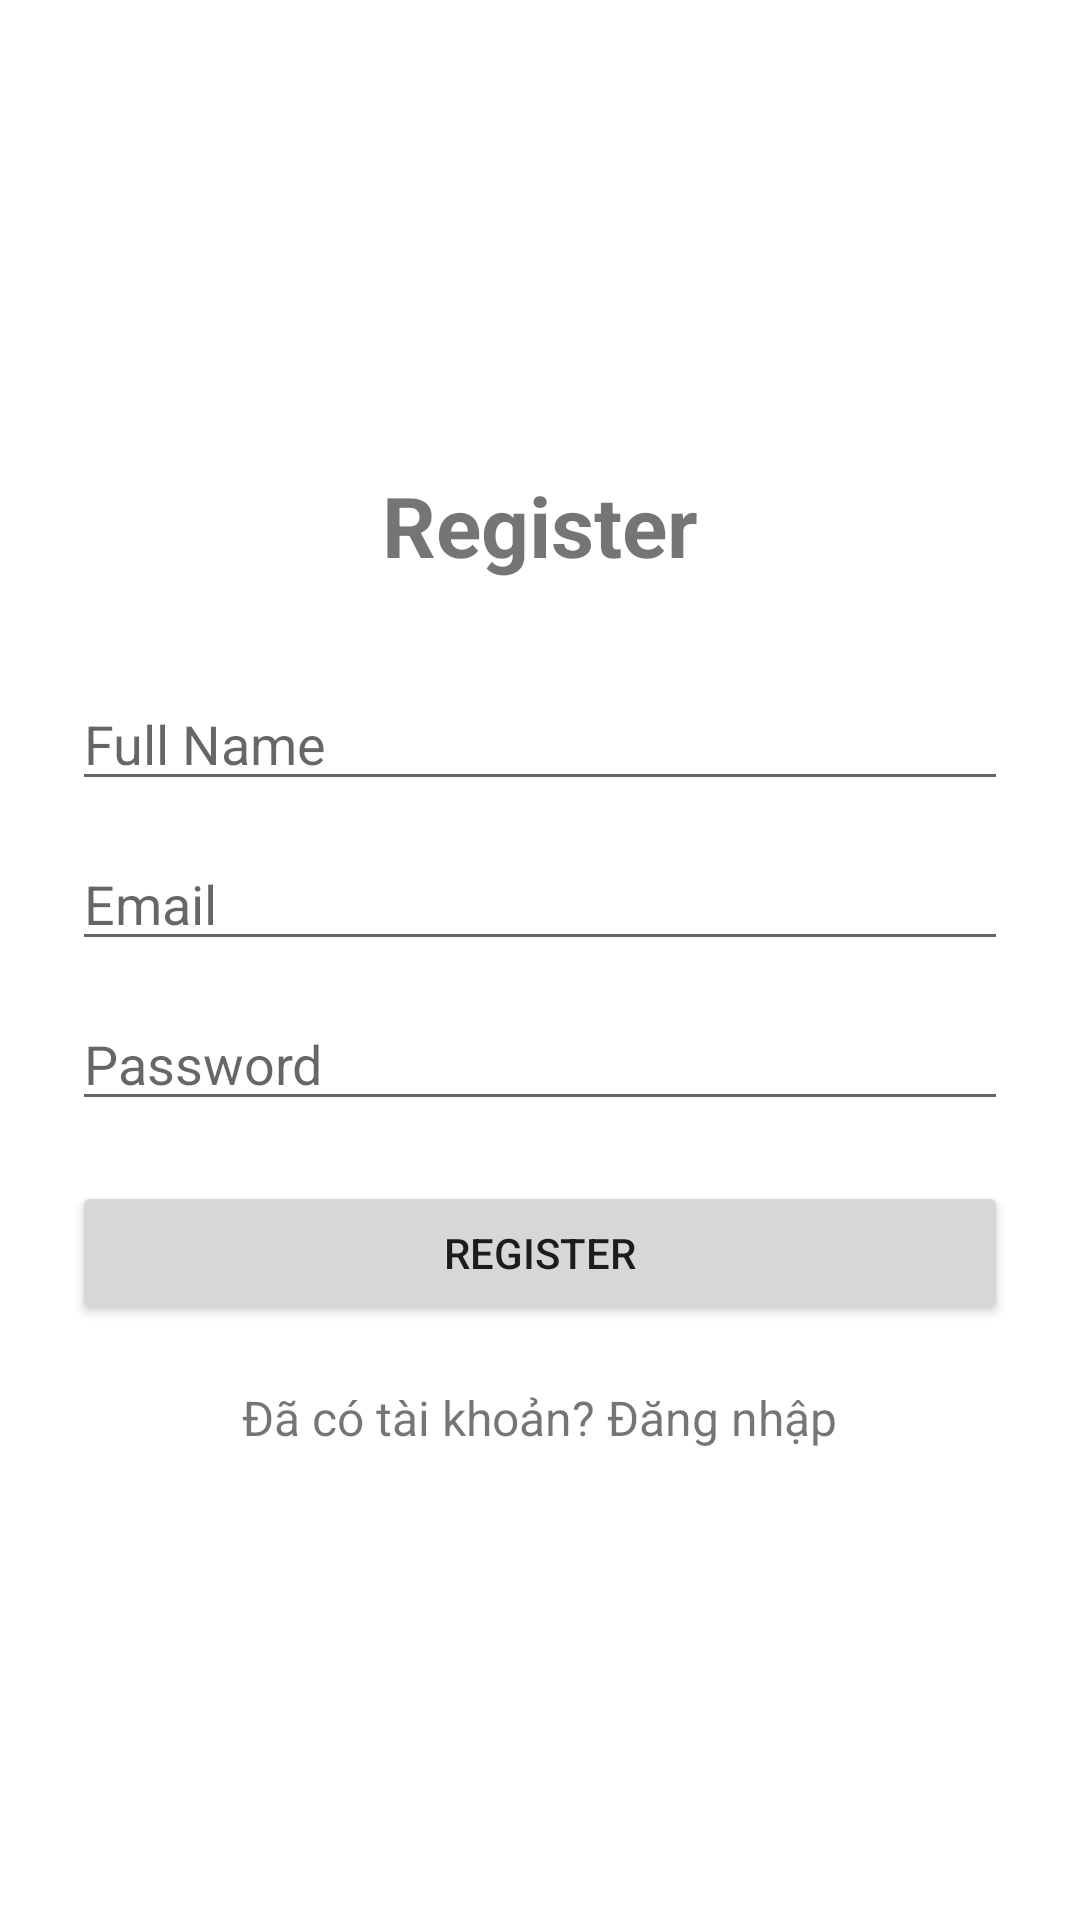

This screen was rendered from an Android layout file. Write that file and the resources it references.
<!-- AndroidManifest.xml: application theme Theme.BadmintonBooking -->
<!-- res/layout/activity_register.xml -->
<?xml version="1.0" encoding="utf-8"?>
<LinearLayout xmlns:android="http://schemas.android.com/apk/res/android"
    android:layout_width="match_parent"
    android:layout_height="match_parent"
    android:orientation="vertical"
    android:padding="24dp"
    android:gravity="center">

    <TextView
        android:layout_width="wrap_content"
        android:layout_height="wrap_content"
        android:text="Register"
        android:textSize="28sp"
        android:textStyle="bold"
        android:layout_marginBottom="32dp" />

    <EditText
        android:id="@+id/edtName"
        android:layout_width="match_parent"
        android:layout_height="wrap_content"
        android:hint="Full Name"
        android:layout_marginBottom="12dp" />

    <EditText
        android:id="@+id/edtEmail"
        android:layout_width="match_parent"
        android:layout_height="wrap_content"
        android:hint="Email"
        android:inputType="textEmailAddress"
        android:layout_marginBottom="12dp" />

    <EditText
        android:id="@+id/edtPassword"
        android:layout_width="match_parent"
        android:layout_height="wrap_content"
        android:hint="Password"
        android:inputType="textPassword"
        android:layout_marginBottom="20dp" />

    <Button
        android:id="@+id/btnRegister"
        android:layout_width="match_parent"
        android:layout_height="wrap_content"
        android:text="Register" />

    <TextView
        android:id="@+id/txtGoLogin"
        android:layout_width="wrap_content"
        android:layout_height="wrap_content"
        android:text="Đã có tài khoản? Đăng nhập"
        android:textSize="16sp"
        android:layout_marginTop="20dp" />

</LinearLayout>
<!-- resources referenced by this layout -->
<resources>
  <style name="Theme.BadmintonBooking" parent="Base.Theme.BadmintonBooking" />
  <style name="Base.Theme.BadmintonBooking" parent="Theme.MaterialComponents.Light.NoActionBar">
          <item name="colorPrimary">@color/primary</item>
          <item name="colorPrimaryVariant">@color/primary_dark</item>
          <item name="colorOnPrimary">@color/white</item>
          <item name="colorSecondary">@color/accent</item>
          <item name="colorSecondaryVariant">@color/accent</item>
          <item name="colorOnSecondary">@color/white</item>
          <item name="android:statusBarColor">?attr/colorPrimaryVariant</item>
      </style>
  <color name="primary">#0288D1</color>
  <color name="primary_dark">#01579B</color>
  <color name="white">#FFFFFFFF</color>
  <color name="accent">#03A9F4</color>
</resources>
